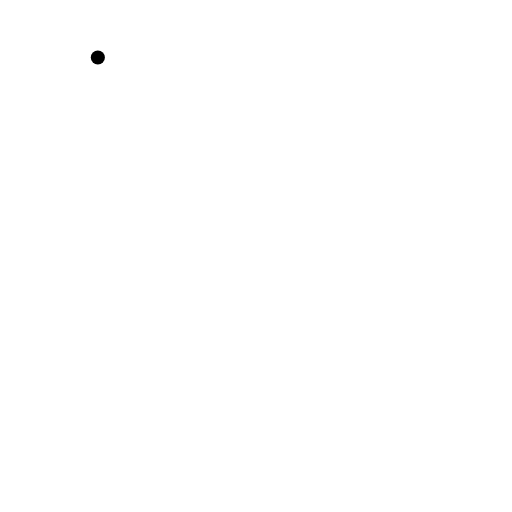
t = 0.00 s
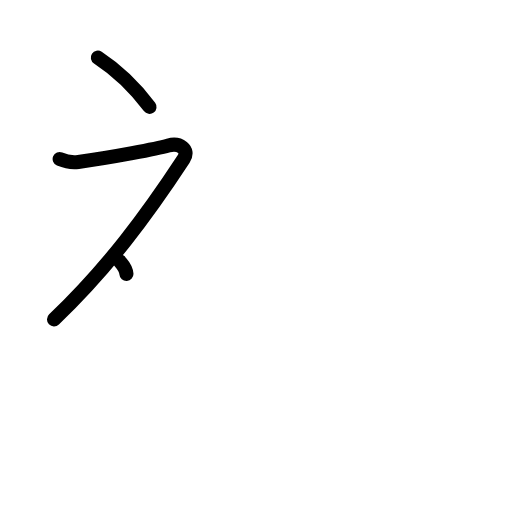
t = 2.40 s
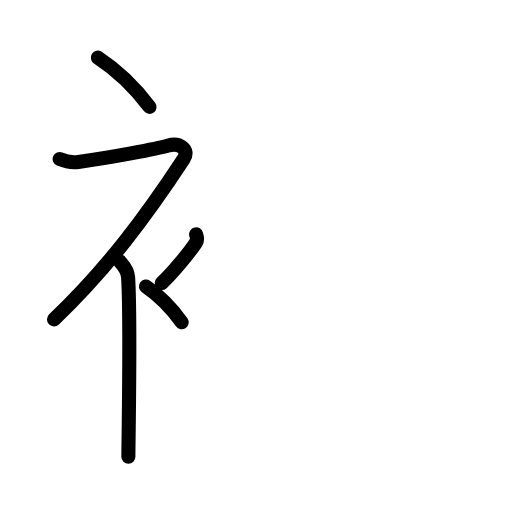
t = 4.80 s
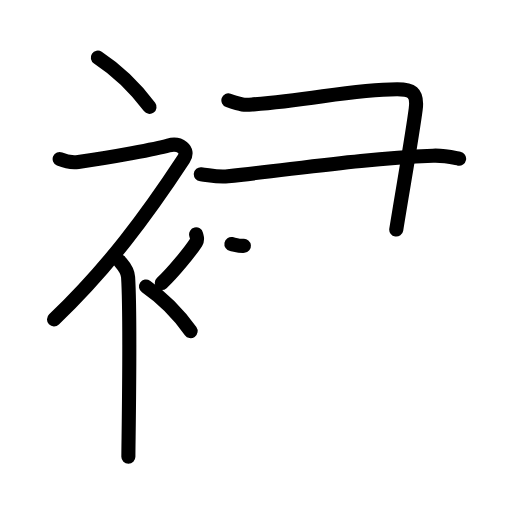
t = 7.20 s
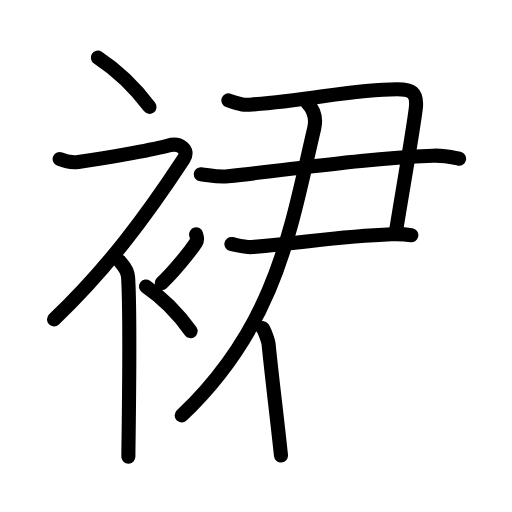
t = 9.60 s
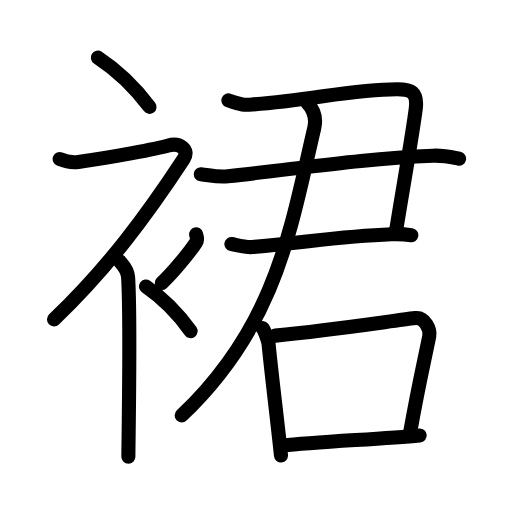
t = 12.00 s

The animated SVG that drew these frames (rendered in a browser with its animation timeline set to each time). Animation: 39 SMIL elements (animate=39); one cycle of 12.00 s.

<?xml version="1.0" encoding="UTF-8"?>
<!--
AniKanjiVG is licensed by CC-BY-SA Paul C. Sommerhoff (https://bitbucket.org/sommerhoff/anikanjivg).
AniKanjiVG uses KanjiVG which is licensed by CC-BY-SA Ulrich Apel (http://kanjivg.tagaini.net).
See also http://creativecommons.org/licenses/by-sa/3.0/
-->
<svg xmlns:kvg='http://kanjivg.tagaini.net' xmlns='http://www.w3.org/2000/svg' width='109' height='109' viewBox='0 0 109 109' style='fill:none;stroke:#000000;stroke-width:3;stroke-linecap:round;stroke-linejoin:round;' id="kvg:kanji_088d9"><g id="kvg:088d9" kvg:element="裙"><g id="kvg:088d9-g1" kvg:element="衤" kvg:variant="true" kvg:original="衣" kvg:position="left" kvg:radical="general"><path id="kvg:088d9-s1" kvg:type="㇔" d="M20.83,12.25c3.76,2.47,7.78,6.18,11,10.5"><animate attributeName="d" begin="0.0s" dur="1.0s" from="M20.83,12.25C20.83,12.25,20.83,12.25,20.83,12.25" to="M20.83,12.25c3.76,2.47,7.78,6.18,11,10.5" />
</path>
<path id="kvg:088d9-s2" kvg:type="㇇" d="M12.7,33.86c0.94,0.39,2.36,0.82,3.96,0.61c7.34-0.97,16.87-2.83,19.19-3.49c2.33-0.66,4.58,0.83,3.26,2.85C31.36,45.65,23,57,11.5,68"><animate attributeName="d" begin="1.0s" dur="0.25s" from="M12.7,33.86C12.7,33.86,12.7,33.86,12.7,33.86" to="M12.7,33.86c0.94,0.39,2.36,0.82,3.96,0.61" />
<animate attributeName="d" begin="1.25s" dur="0.25s" from="M12.7,33.86c0.94,0.39,2.36,0.82,3.96,0.61c0,0,0,0,0,0,0" to="M12.7,33.86c0.94,0.39,2.36,0.82,3.96,0.61c7.34-0.97,16.87-2.83,19.19-3.49" />
<animate attributeName="d" begin="1.5s" dur="0.25s" from="M12.7,33.86c0.94,0.39,2.36,0.82,3.96,0.61c7.34-0.97,16.87-2.83,19.19-3.49c0,0,0,0,0,0,0" to="M12.7,33.86c0.94,0.39,2.36,0.82,3.96,0.61c7.34-0.97,16.87-2.83,19.19-3.49c2.33-0.66,4.58,0.83,3.26,2.85" />
<animate attributeName="d" begin="1.75s" dur="0.25s" from="M12.7,33.86c0.94,0.39,2.36,0.82,3.96,0.61c7.34-0.97,16.87-2.83,19.19-3.49c2.33-0.66,4.58,0.83,3.26,2.85c0,0,0,0,0,0,0" to="M12.7,33.86c0.94,0.39,2.36,0.82,3.96,0.61c7.34-0.97,16.87-2.83,19.19-3.49c2.33-0.66,4.58,0.83,3.26,2.85C31.36,45.65,23,57,11.5,68" />
<animate attributeName="d" begin="0s" dur="1.0s" from="M-100,-100" to="M-100,-100" />
</path>
<path id="kvg:088d9-s3" kvg:type="㇑" d="M25.5,55.61c0.12,0.29,1.65,1.53,1.77,3.39c0.57,8.93,0.06,35.2,0.06,38.25"><animate attributeName="d" begin="2.0s" dur="0.5s" from="M25.5,55.61C25.5,55.61,25.5,55.61,25.5,55.61" to="M25.5,55.61c0.12,0.29,1.65,1.53,1.77,3.39" />
<animate attributeName="d" begin="2.5s" dur="0.5s" from="M25.5,55.61c0.12,0.29,1.65,1.53,1.77,3.39c0,0,0,0,0,0,0" to="M25.5,55.61c0.12,0.29,1.65,1.53,1.77,3.39c0.57,8.93,0.06,35.2,0.06,38.25" />
<animate attributeName="d" begin="0s" dur="2.0s" from="M-100,-100" to="M-100,-100" />
</path>
<path id="kvg:088d9-s4" kvg:type="㇒" d="M41.75,49.89c0.2,0.85,0.4,1.08,0,1.7c-1.2,1.87-4.9,6.45-7.3,8.66"><animate attributeName="d" begin="3.0s" dur="0.5s" from="M41.75,49.89C41.75,49.89,41.75,49.89,41.75,49.89" to="M41.75,49.89c0.2,0.85,0.4,1.08,0,1.7" />
<animate attributeName="d" begin="3.5s" dur="0.5s" from="M41.75,49.89c0.2,0.85,0.4,1.08,0,1.7c0,0,0,0,0,0,0" to="M41.75,49.89c0.2,0.85,0.4,1.08,0,1.7c-1.2,1.87-4.9,6.45-7.3,8.66" />
<animate attributeName="d" begin="0s" dur="3.0s" from="M-100,-100" to="M-100,-100" />
</path>
<path id="kvg:088d9-s5" kvg:type="㇔" d="M31.08,61c3.24,2.24,6.72,5.59,9.5,9.5"><animate attributeName="d" begin="4.0s" dur="1.0s" from="M31.08,61C31.08,61,31.08,61,31.08,61" to="M31.08,61c3.24,2.24,6.72,5.59,9.5,9.5" />
<animate attributeName="d" begin="0s" dur="4.0s" from="M-100,-100" to="M-100,-100" />
</path>
</g>
<g id="kvg:088d9-g2" kvg:element="君" kvg:position="right"><g id="kvg:088d9-g3" kvg:element="尹"><g id="kvg:088d9-g4" kvg:element="⺕" kvg:variant="true" kvg:original="彑"><g id="kvg:088d9-g5" kvg:element="尸" kvg:part="1"><path id="kvg:088d9-s6" kvg:type="㇕c" d="M48.62,21.36c3.11,1.07,3.29,1,5.33,0.86C66.39,21.36,74.78,19,84.56,19c2.89,0,4.42,0.5,3.94,4.23c-0.74,5.71-2.58,15.98-4.14,25.64"><animate attributeName="d" begin="5.0s" dur="0.25s" from="M48.62,21.36C48.62,21.36,48.62,21.36,48.62,21.36" to="M48.62,21.36c3.11,1.07,3.29,1,5.33,0.86" />
<animate attributeName="d" begin="5.25s" dur="0.25s" from="M48.62,21.36c3.11,1.07,3.29,1,5.33,0.86c0,0,0,0,0,0,0" to="M48.62,21.36c3.11,1.07,3.29,1,5.33,0.86C66.39,21.36,74.78,19,84.56,19" />
<animate attributeName="d" begin="5.5s" dur="0.25s" from="M48.62,21.36c3.11,1.07,3.29,1,5.33,0.86C66.39,21.36,74.78,19,84.56,19c0,0,0,0,0,0,0" to="M48.62,21.36c3.11,1.07,3.29,1,5.33,0.86C66.39,21.36,74.78,19,84.56,19c2.89,0,4.42,0.5,3.94,4.23" />
<animate attributeName="d" begin="5.75s" dur="0.25s" from="M48.62,21.36c3.11,1.07,3.29,1,5.33,0.86C66.39,21.36,74.78,19,84.56,19c2.89,0,4.42,0.5,3.94,4.23c0,0,0,0,0,0,0" to="M48.62,21.36c3.11,1.07,3.29,1,5.33,0.86C66.39,21.36,74.78,19,84.56,19c2.89,0,4.42,0.5,3.94,4.23c-0.74,5.71-2.58,15.98-4.14,25.64" />
<animate attributeName="d" begin="0s" dur="5.0s" from="M-100,-100" to="M-100,-100" />
</path>
<path id="kvg:088d9-s7" kvg:type="㇐" d="M42.75,37.09c2,0.21,3.57,0.67,5.77,0.43c16.81-1.84,28.35-3.73,43.67-4.37c2.45-0.1,4.44,0.43,5.55,0.64"><animate attributeName="d" begin="6.0s" dur="0.3333333333333333s" from="M42.75,37.09C42.75,37.09,42.75,37.09,42.75,37.09" to="M42.75,37.09c2,0.21,3.57,0.67,5.77,0.43" />
<animate attributeName="d" begin="6.333333333333333s" dur="0.3333333333333333s" from="M42.75,37.09c2,0.21,3.57,0.67,5.77,0.43c0,0,0,0,0,0,0" to="M42.75,37.09c2,0.21,3.57,0.67,5.77,0.43c16.81-1.84,28.35-3.73,43.67-4.37" />
<animate attributeName="d" begin="6.666666666666667s" dur="0.3333333333333333s" from="M42.75,37.09c2,0.21,3.57,0.67,5.77,0.43c16.81-1.84,28.35-3.73,43.67-4.37c0,0,0,0,0,0,0" to="M42.75,37.09c2,0.21,3.57,0.67,5.77,0.43c16.81-1.84,28.35-3.73,43.67-4.37c2.45-0.1,4.44,0.43,5.55,0.64" />
<animate attributeName="d" begin="0s" dur="6.0s" from="M-100,-100" to="M-100,-100" />
</path>
</g>
<path id="kvg:088d9-s8" kvg:type="㇐" d="M49.26,51.95c1.11,0.21,3.12,0.76,4.44,0.64c12.22-1.07,18.55-2.3,29.65-2.73c1.77-0.07,2.89,0,4.22,0.21"><animate attributeName="d" begin="7.0s" dur="0.3333333333333333s" from="M49.26,51.95C49.26,51.95,49.26,51.95,49.26,51.95" to="M49.26,51.95c1.11,0.21,3.12,0.76,4.44,0.64" />
<animate attributeName="d" begin="7.333333333333333s" dur="0.3333333333333333s" from="M49.26,51.95c1.11,0.21,3.12,0.76,4.44,0.64c0,0,0,0,0,0,0" to="M49.26,51.95c1.11,0.21,3.12,0.76,4.44,0.64c12.22-1.07,18.55-2.3,29.65-2.73" />
<animate attributeName="d" begin="7.666666666666667s" dur="0.3333333333333333s" from="M49.26,51.95c1.11,0.21,3.12,0.76,4.44,0.64c12.22-1.07,18.55-2.3,29.65-2.73c0,0,0,0,0,0,0" to="M49.26,51.95c1.11,0.21,3.12,0.76,4.44,0.64c12.22-1.07,18.55-2.3,29.65-2.73c1.77-0.07,2.89,0,4.22,0.21" />
<animate attributeName="d" begin="0s" dur="7.0s" from="M-100,-100" to="M-100,-100" />
</path>
</g>
<g id="kvg:088d9-g6" kvg:element="尸" kvg:part="2"><g id="kvg:088d9-g7" kvg:element="丿"><path id="kvg:088d9-s9" kvg:type="㇒" d="M65.34,21.77c1.08,1.13,2.16,2.98,1.55,5.55c-5.04,21.42-8.01,41.93-28.21,61.12"><animate attributeName="d" begin="8.0s" dur="0.5s" from="M65.34,21.77C65.34,21.77,65.34,21.77,65.34,21.77" to="M65.34,21.77c1.08,1.13,2.16,2.98,1.55,5.55" />
<animate attributeName="d" begin="8.5s" dur="0.5s" from="M65.34,21.77c1.08,1.13,2.16,2.98,1.55,5.55c0,0,0,0,0,0,0" to="M65.34,21.77c1.08,1.13,2.16,2.98,1.55,5.55c-5.04,21.42-8.01,41.93-28.21,61.12" />
<animate attributeName="d" begin="0s" dur="8.0s" from="M-100,-100" to="M-100,-100" />
</path>
</g>
</g>
</g>
<g id="kvg:088d9-g8" kvg:element="口"><path id="kvg:088d9-s10" kvg:type="㇑" d="M55.88,69.83c0.44,0.48,1.24,2.8,1.3,3.43c0.66,6.76,1.74,15.16,2.64,23.7"><animate attributeName="d" begin="9.0s" dur="0.5s" from="M55.88,69.83C55.88,69.83,55.88,69.83,55.88,69.83" to="M55.88,69.83c0.44,0.48,1.24,2.8,1.3,3.43" />
<animate attributeName="d" begin="9.5s" dur="0.5s" from="M55.88,69.83c0.44,0.48,1.24,2.8,1.3,3.43c0,0,0,0,0,0,0" to="M55.88,69.83c0.44,0.48,1.24,2.8,1.3,3.43c0.66,6.76,1.74,15.16,2.64,23.7" />
<animate attributeName="d" begin="0s" dur="9.0s" from="M-100,-100" to="M-100,-100" />
</path>
<path id="kvg:088d9-s11" kvg:type="㇕b" d="M58.61,71.45c12.39-1.2,24.28-3.06,29.82-3.73c2.03-0.24,3.24,2.46,2.95,3.89c-1.2,5.93-2.25,10.23-4.05,20.35"><animate attributeName="d" begin="10.0s" dur="0.3333333333333333s" from="M58.61,71.45C58.61,71.45,58.61,71.45,58.61,71.45" to="M58.61,71.45c12.39-1.2,24.28-3.06,29.82-3.73" />
<animate attributeName="d" begin="10.333333333333334s" dur="0.3333333333333333s" from="M58.61,71.45c12.39-1.2,24.28-3.06,29.82-3.73c0,0,0,0,0,0,0" to="M58.61,71.45c12.39-1.2,24.28-3.06,29.82-3.73c2.03-0.24,3.24,2.46,2.95,3.89" />
<animate attributeName="d" begin="10.666666666666666s" dur="0.3333333333333333s" from="M58.61,71.45c12.39-1.2,24.28-3.06,29.82-3.73c2.03-0.24,3.24,2.46,2.95,3.89c0,0,0,0,0,0,0" to="M58.61,71.45c12.39-1.2,24.28-3.06,29.82-3.73c2.03-0.24,3.24,2.46,2.95,3.89c-1.2,5.93-2.25,10.23-4.05,20.35" />
<animate attributeName="d" begin="0s" dur="10.0s" from="M-100,-100" to="M-100,-100" />
</path>
<path id="kvg:088d9-s12" kvg:type="㇐b" d="M60.26,94.86c6.5-0.75,20.84-1.4,29.09-2.16"><animate attributeName="d" begin="11.0s" dur="1.0s" from="M60.26,94.86C60.26,94.86,60.26,94.86,60.26,94.86" to="M60.26,94.86c6.5-0.75,20.84-1.4,29.09-2.16" />
<animate attributeName="d" begin="0s" dur="11.0s" from="M-100,-100" to="M-100,-100" />
</path>
</g>
</g>
</g>
</svg>
